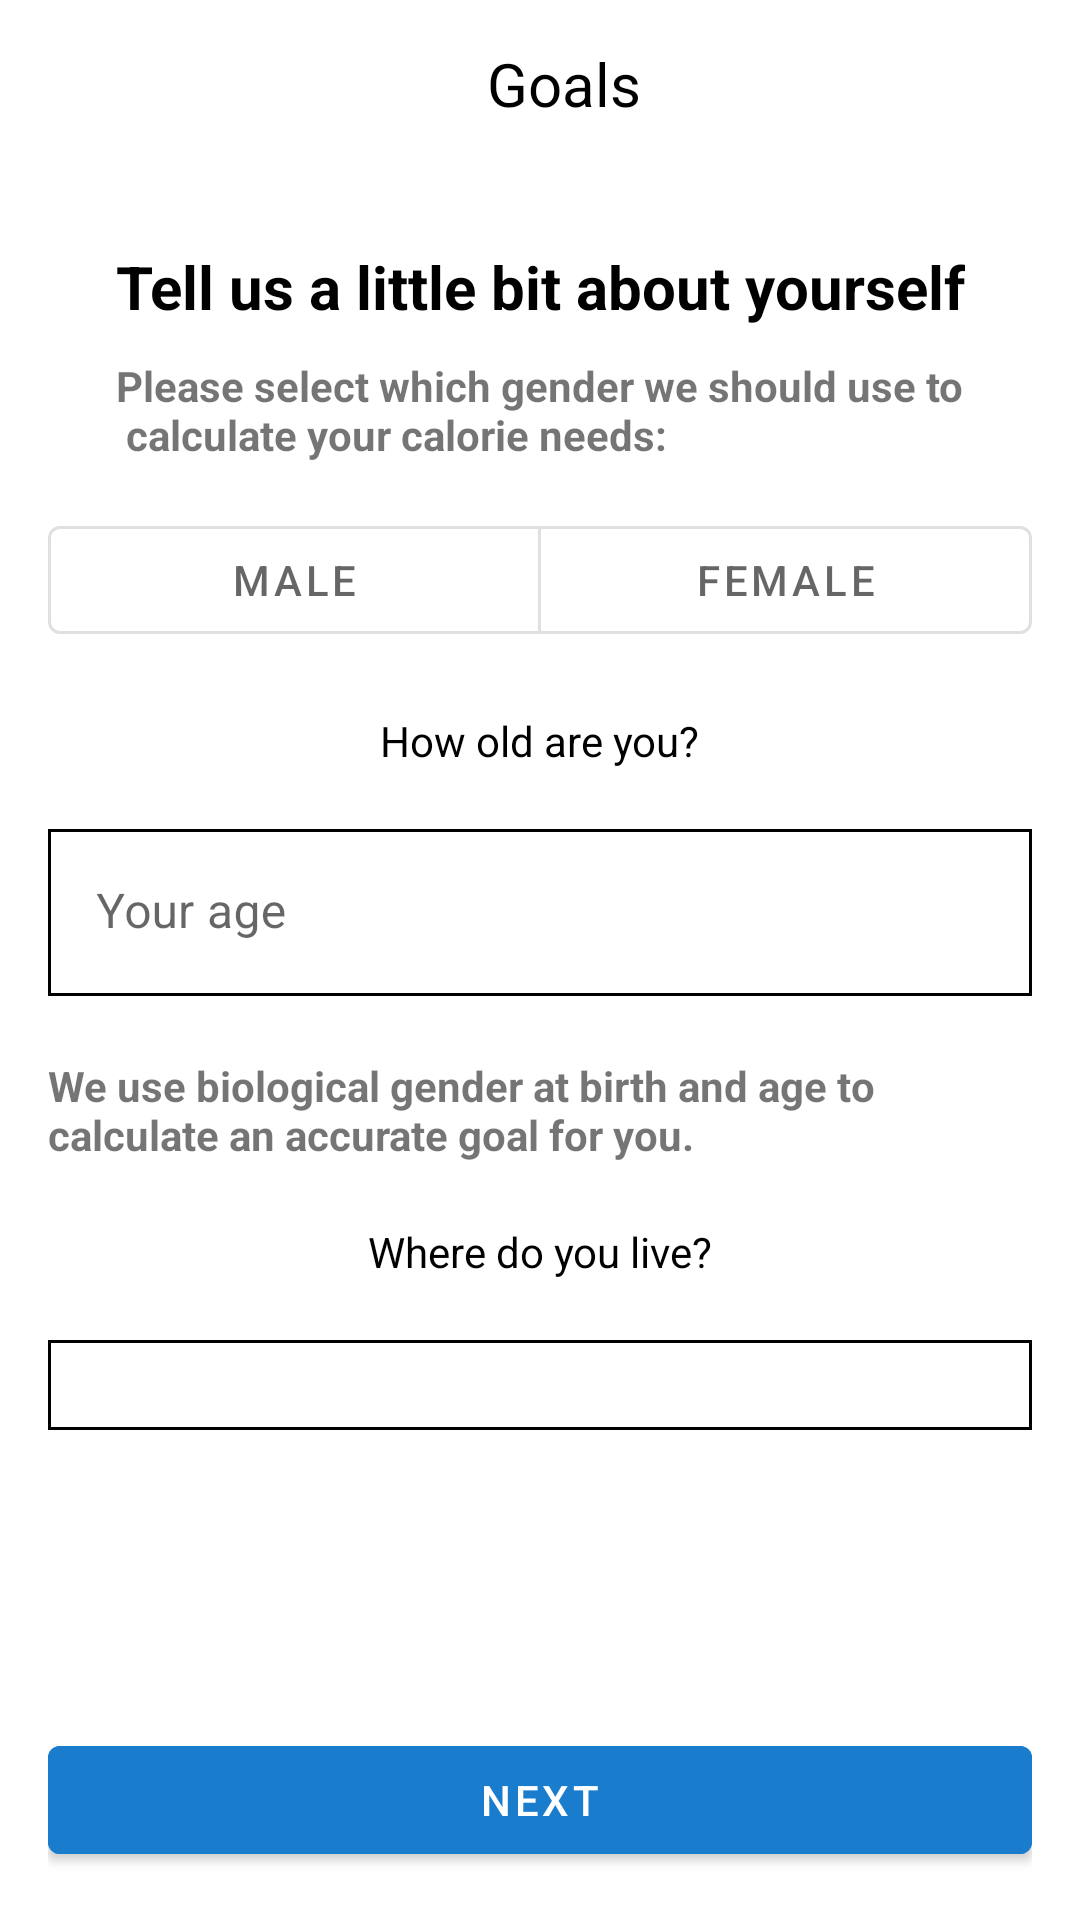

The Android layout XML behind this screen, and the referenced resources:
<!-- AndroidManifest.xml: application theme Theme.VitalityPro -->
<!-- res/layout/fragment_fourth.xml -->
<?xml version="1.0" encoding="utf-8"?>
<androidx.constraintlayout.widget.ConstraintLayout xmlns:android="http://schemas.android.com/apk/res/android"
    xmlns:app="http://schemas.android.com/apk/res-auto"
    xmlns:tools="http://schemas.android.com/tools"
    android:id="@+id/parent"
    android:layout_width="match_parent"
    android:layout_height="match_parent"
    tools:context=".FourthFragment">


    <include
        android:id="@+id/toolbar"
        layout="@layout/toolbar"/>

    <androidx.constraintlayout.widget.ConstraintLayout
        android:layout_width="match_parent"
        android:layout_height="0dp"
        app:layout_constraintTop_toBottomOf="@+id/toolbar"
        app:layout_constraintBottom_toBottomOf="parent"
        android:padding="16dp">


        <TextView
            android:id="@+id/txtTitle"
            android:layout_width="wrap_content"
            android:layout_height="wrap_content"
            android:layout_marginTop="10dp"
            android:text="@string/login_goals_about_yourself_instruction"
            android:textColor="@color/black"
            android:textSize="20sp"
            android:textStyle="bold"
            app:layout_constraintEnd_toEndOf="parent"
            app:layout_constraintStart_toStartOf="parent"
            app:layout_constraintTop_toTopOf="parent" />


        <TextView
            android:id="@+id/txtHint"
            android:layout_width="wrap_content"
            android:layout_height="wrap_content"
            android:layout_marginTop="10dp"
            android:text="@string/login_goals_choose_sex"
            android:textStyle="bold"
            app:layout_constraintEnd_toEndOf="parent"
            app:layout_constraintStart_toStartOf="parent"
            app:layout_constraintTop_toBottomOf="@+id/txtTitle" />

        <com.google.android.material.button.MaterialButtonToggleGroup
            android:id="@+id/materialButtonToggleGroup"
            android:layout_width="match_parent"
            android:layout_height="wrap_content"
            android:layout_marginTop="15dp"
            app:layout_constraintEnd_toEndOf="parent"
            app:layout_constraintStart_toStartOf="parent"
            app:layout_constraintTop_toBottomOf="@+id/txtHint"
            app:singleSelection="true">

            <com.google.android.material.button.MaterialButton
                android:id="@+id/btnMale"
                style="@style/Widget.MaterialComponents.Button.OutlinedButton"
                android:layout_width="0dp"
                android:layout_height="wrap_content"
                android:layout_weight="1"
                android:text="@string/btnMale" />

            <com.google.android.material.button.MaterialButton
                android:id="@+id/btnFemale"
                style="@style/Widget.MaterialComponents.Button.OutlinedButton"
                android:layout_width="0dp"
                android:layout_height="wrap_content"
                android:layout_weight="1"
                android:text="@string/btnFemale" />

        </com.google.android.material.button.MaterialButtonToggleGroup>

        <TextView
            android:id="@+id/txtAge"
            android:layout_width="wrap_content"
            android:layout_height="wrap_content"
            android:layout_marginTop="20dp"
            android:text="@string/login_goals_age"
            android:textColor="@color/black"
            app:layout_constraintEnd_toEndOf="@+id/materialButtonToggleGroup"
            app:layout_constraintStart_toStartOf="@+id/materialButtonToggleGroup"
            app:layout_constraintTop_toBottomOf="@+id/materialButtonToggleGroup" />

        <com.google.android.material.textfield.TextInputLayout
            android:id="@+id/textInputLayoutAge"
            android:layout_width="match_parent"
            android:layout_height="wrap_content"
            android:layout_marginTop="20dp"
            android:hint="@string/login_goals_age_edttext_hint"
            app:errorEnabled="true"
            app:errorIconDrawable="@drawable/ic_error"
            app:hintTextColor="@color/black"
            app:layout_constraintEnd_toEndOf="parent"
            app:layout_constraintStart_toStartOf="parent"
            app:layout_constraintTop_toBottomOf="@+id/txtAge">

            <com.google.android.material.textfield.TextInputEditText
                android:id="@+id/textInputEditTextAge"
                android:layout_width="match_parent"
                android:layout_height="match_parent"
                android:background="@drawable/custom_text_input_layout"
                android:inputType="number"
                android:maxLength="3"/>

        </com.google.android.material.textfield.TextInputLayout>

        <TextView
            android:id="@+id/txtBioSex"
            android:layout_width="wrap_content"
            android:layout_height="wrap_content"
            android:text="@string/login_goals_accurate_goal_hint"
            android:textStyle="bold"
            app:layout_constraintEnd_toEndOf="parent"
            app:layout_constraintStart_toStartOf="@+id/textInputLayoutAge"
            app:layout_constraintTop_toBottomOf="@+id/textInputLayoutAge" />

        <TextView
            android:id="@+id/txtCountry"
            android:layout_width="wrap_content"
            android:layout_height="wrap_content"
            android:layout_marginTop="20dp"
            android:text="@string/login_goals_country"
            android:textColor="@color/black"
            app:layout_constraintEnd_toEndOf="@+id/txtBioSex"
            app:layout_constraintStart_toStartOf="@+id/txtBioSex"
            app:layout_constraintTop_toBottomOf="@+id/txtBioSex" />

        <Spinner
            android:id="@+id/countrySpinner"
            android:layout_width="match_parent"
            android:layout_height="wrap_content"
            android:layout_marginTop="20dp"
            android:background="@drawable/custum_spinner_country"
            app:layout_constraintEnd_toEndOf="parent"
            app:layout_constraintStart_toStartOf="parent"
            app:layout_constraintTop_toBottomOf="@+id/txtCountry"
            android:padding="15dp"/>

        <com.google.android.material.button.MaterialButton
            android:id="@+id/btnNext"
            android:layout_width="match_parent"
            android:layout_height="wrap_content"
            android:text="@string/btnNext"
            app:layout_constraintBottom_toBottomOf="parent"
            app:layout_constraintEnd_toEndOf="parent"
            app:layout_constraintStart_toStartOf="parent"
            android:backgroundTint="@color/main"/>

    </androidx.constraintlayout.widget.ConstraintLayout>



</androidx.constraintlayout.widget.ConstraintLayout>
<!-- res/layout/toolbar.xml (included above) -->
<?xml version="1.0" encoding="utf-8"?>
<androidx.appcompat.widget.Toolbar xmlns:android="http://schemas.android.com/apk/res/android"
    xmlns:app="http://schemas.android.com/apk/res-auto"
    android:id="@+id/toolbar"
    android:layout_width="match_parent"
    android:layout_height="wrap_content"
    android:background="@color/white"
    android:minHeight="?attr/actionBarSize"
    >


    <RelativeLayout xmlns:android="http://schemas.android.com/apk/res/android"
        android:layout_width="match_parent"
        android:layout_height="wrap_content"
        android:id="@+id/nestedLayout"
        >

        <RelativeLayout
            android:layout_width="match_parent"
            android:layout_height="wrap_content"
            >

            <ImageView
                android:id="@+id/imgBack"
                android:layout_width="wrap_content"
                android:layout_height="wrap_content"
                android:src="@drawable/ic_back"
                android:layout_centerVertical="true"
                android:layout_alignParentStart="true"
                />

            <TextView
                android:id="@+id/txtToolbarTitle"
                android:layout_width="wrap_content"
                android:layout_height="wrap_content"
                android:text="Goals"
                android:textSize="20sp"
                android:textColor="@color/black"
                android:layout_centerHorizontal="true"
                />

        </RelativeLayout>

    </RelativeLayout>

</androidx.appcompat.widget.Toolbar>
<!-- resources referenced by this layout -->
<resources>
  <color name="black">#FF000000</color>
  <color name="main">#197CCC</color>
  <color name="white">#FFFFFFFF</color>
  <!-- drawable custom_text_input_layout (drawable) -->
  <?xml version="1.0" encoding="utf-8"?>
  <selector xmlns:android="http://schemas.android.com/apk/res/android">
      <item android:state_pressed="true">
          <shape>
              
              <stroke android:width="1dp" android:color="@color/btnPressed" />
          </shape>
      </item>
      <item android:state_focused="true">
          <shape>
              
              <stroke android:width="1dp" android:color="@color/btnPressed" />
          </shape>
      </item>
      <item>
          <shape>
              
              <stroke android:width="1dp" android:color="@color/black" />
          </shape>
      </item>
  </selector>
  <!-- drawable custum_spinner_country (drawable) -->
  <?xml version="1.0" encoding="utf-8"?>
  <shape xmlns:android="http://schemas.android.com/apk/res/android"
      android:shape="rectangle">
      <stroke
          android:width="1dp"
          android:color="@color/black" /> 
  </shape>
  <!-- drawable ic_error (drawable-anydpi) -->
  <vector xmlns:android="http://schemas.android.com/apk/res/android"
      android:width="24dp"
      android:height="24dp"
      android:viewportWidth="24"
      android:viewportHeight="24"
      android:tint="#E53333"
      android:alpha="0.8">
    <path
        android:fillColor="@android:color/white"
        android:pathData="M12,2C6.48,2 2,6.48 2,12s4.48,10 10,10 10,-4.48 10,-10S17.52,2 12,2zM13,17h-2v-2h2v2zM13,13h-2L11,7h2v6z"/>
  </vector>
  <string name="btnFemale">Female</string>
  <string name="btnMale">Male</string>
  <string name="btnNext">Next</string>
  <string name="login_goals_about_yourself_instruction">Tell us a little bit about yourself</string>
  <string name="login_goals_accurate_goal_hint">We use biological gender at birth and age to calculate an accurate goal for you.</string>
  <string name="login_goals_age">How old are you?</string>
  <string name="login_goals_age_edttext_hint">Your age</string>
  <string name="login_goals_choose_sex">Please select which gender we should use to\n calculate your calorie needs:</string>
  <string name="login_goals_country">Where do you live?</string>
  <style name="Theme.VitalityPro" parent="Base.Theme.VitalityPro" />
  <color name="btnPressed">#132FCC</color>
  <style name="Base.Theme.VitalityPro" parent="Theme.MaterialComponents.Light.NoActionBar">
          
          <item name="colorPrimary">@color/main</item>
      </style>
</resources>
